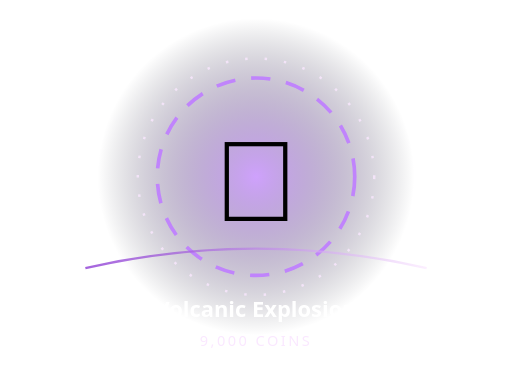
t = 0.00 s
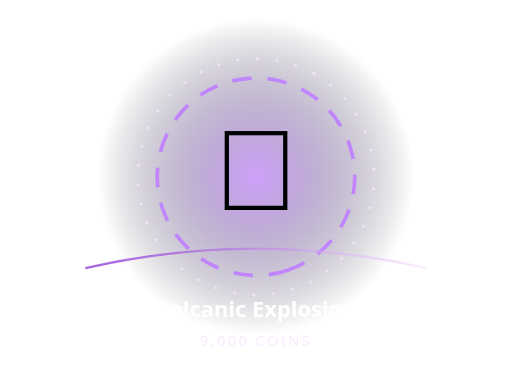
t = 0.81 s
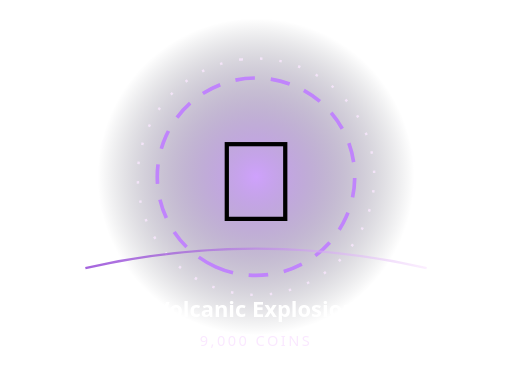
t = 1.30 s
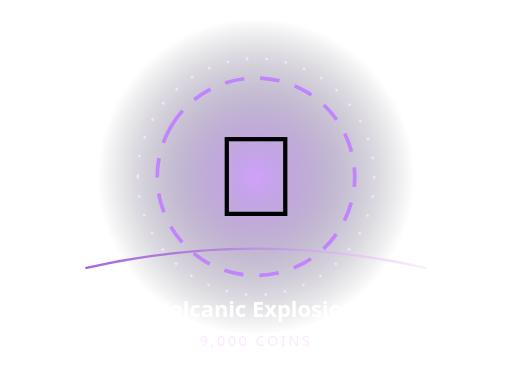
t = 2.40 s
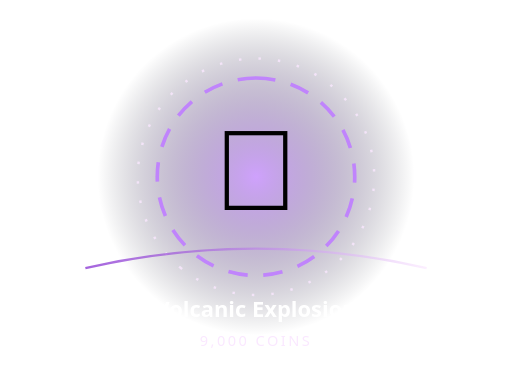
t = 3.08 s
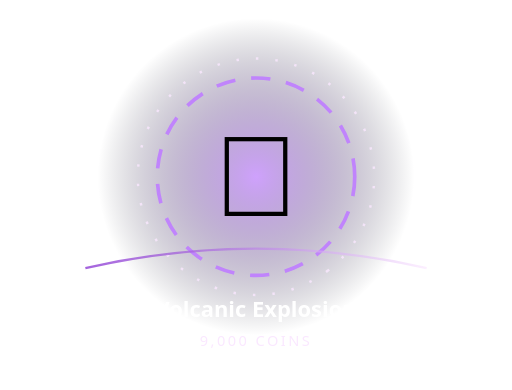
t = 4.10 s

The animated SVG that drew these frames (rendered in a browser with its animation timeline set to each time). Animation: 3 SMIL elements (animateTransform=3); one cycle of 4.80 s, repeats indefinitely.

<svg xmlns="http://www.w3.org/2000/svg" width="420" height="320" viewBox="0 0 420 320" role="img" aria-label="Animated Volcanic Explosion">
<defs><radialGradient id="b"><stop stop-color="#c084fc" stop-opacity=".76"/><stop offset="1" stop-color="#080c18" stop-opacity="0"/></radialGradient><linearGradient id="r"><stop stop-color="#7e22ce"/><stop offset="1" stop-color="#fae8ff"/></linearGradient></defs>
<circle cx="210" cy="145" r="130" fill="url(#b)"/>
<circle cx="210" cy="145" r="81" fill="none" stroke="#c084fc" stroke-width="3" stroke-dasharray="16 13"><animateTransform attributeName="transform" type="rotate" from="0 210 145" to="360 210 145" dur="4.1s" repeatCount="indefinite"/></circle>
<circle cx="210" cy="145" r="97" fill="none" stroke="#fae8ff" stroke-opacity=".8" stroke-width="2" stroke-dasharray="2 14"><animateTransform attributeName="transform" type="rotate" from="360 210 145" to="0 210 145" dur="4.8s" repeatCount="indefinite"/></circle>
<g><animateTransform attributeName="transform" type="translate" values="0 4;0 -8;0 4" dur="1.3s" repeatCount="indefinite"/><text x="210" y="177" font-size="94" text-anchor="middle" font-family="'Segoe UI Emoji','Apple Color Emoji',sans-serif">🌋</text></g>
<path d="M70 220 Q210 188 350 220" fill="none" stroke="url(#r)" stroke-width="2" stroke-opacity=".7"/>
<text x="210" y="260" text-anchor="middle" fill="#fff" font-family="system-ui,sans-serif" font-weight="850" font-size="18">Volcanic Explosion</text>
<text x="210" y="284" text-anchor="middle" fill="#fae8ff" font-family="system-ui,sans-serif" font-size="12" letter-spacing="2">9,000 COINS</text></svg>
